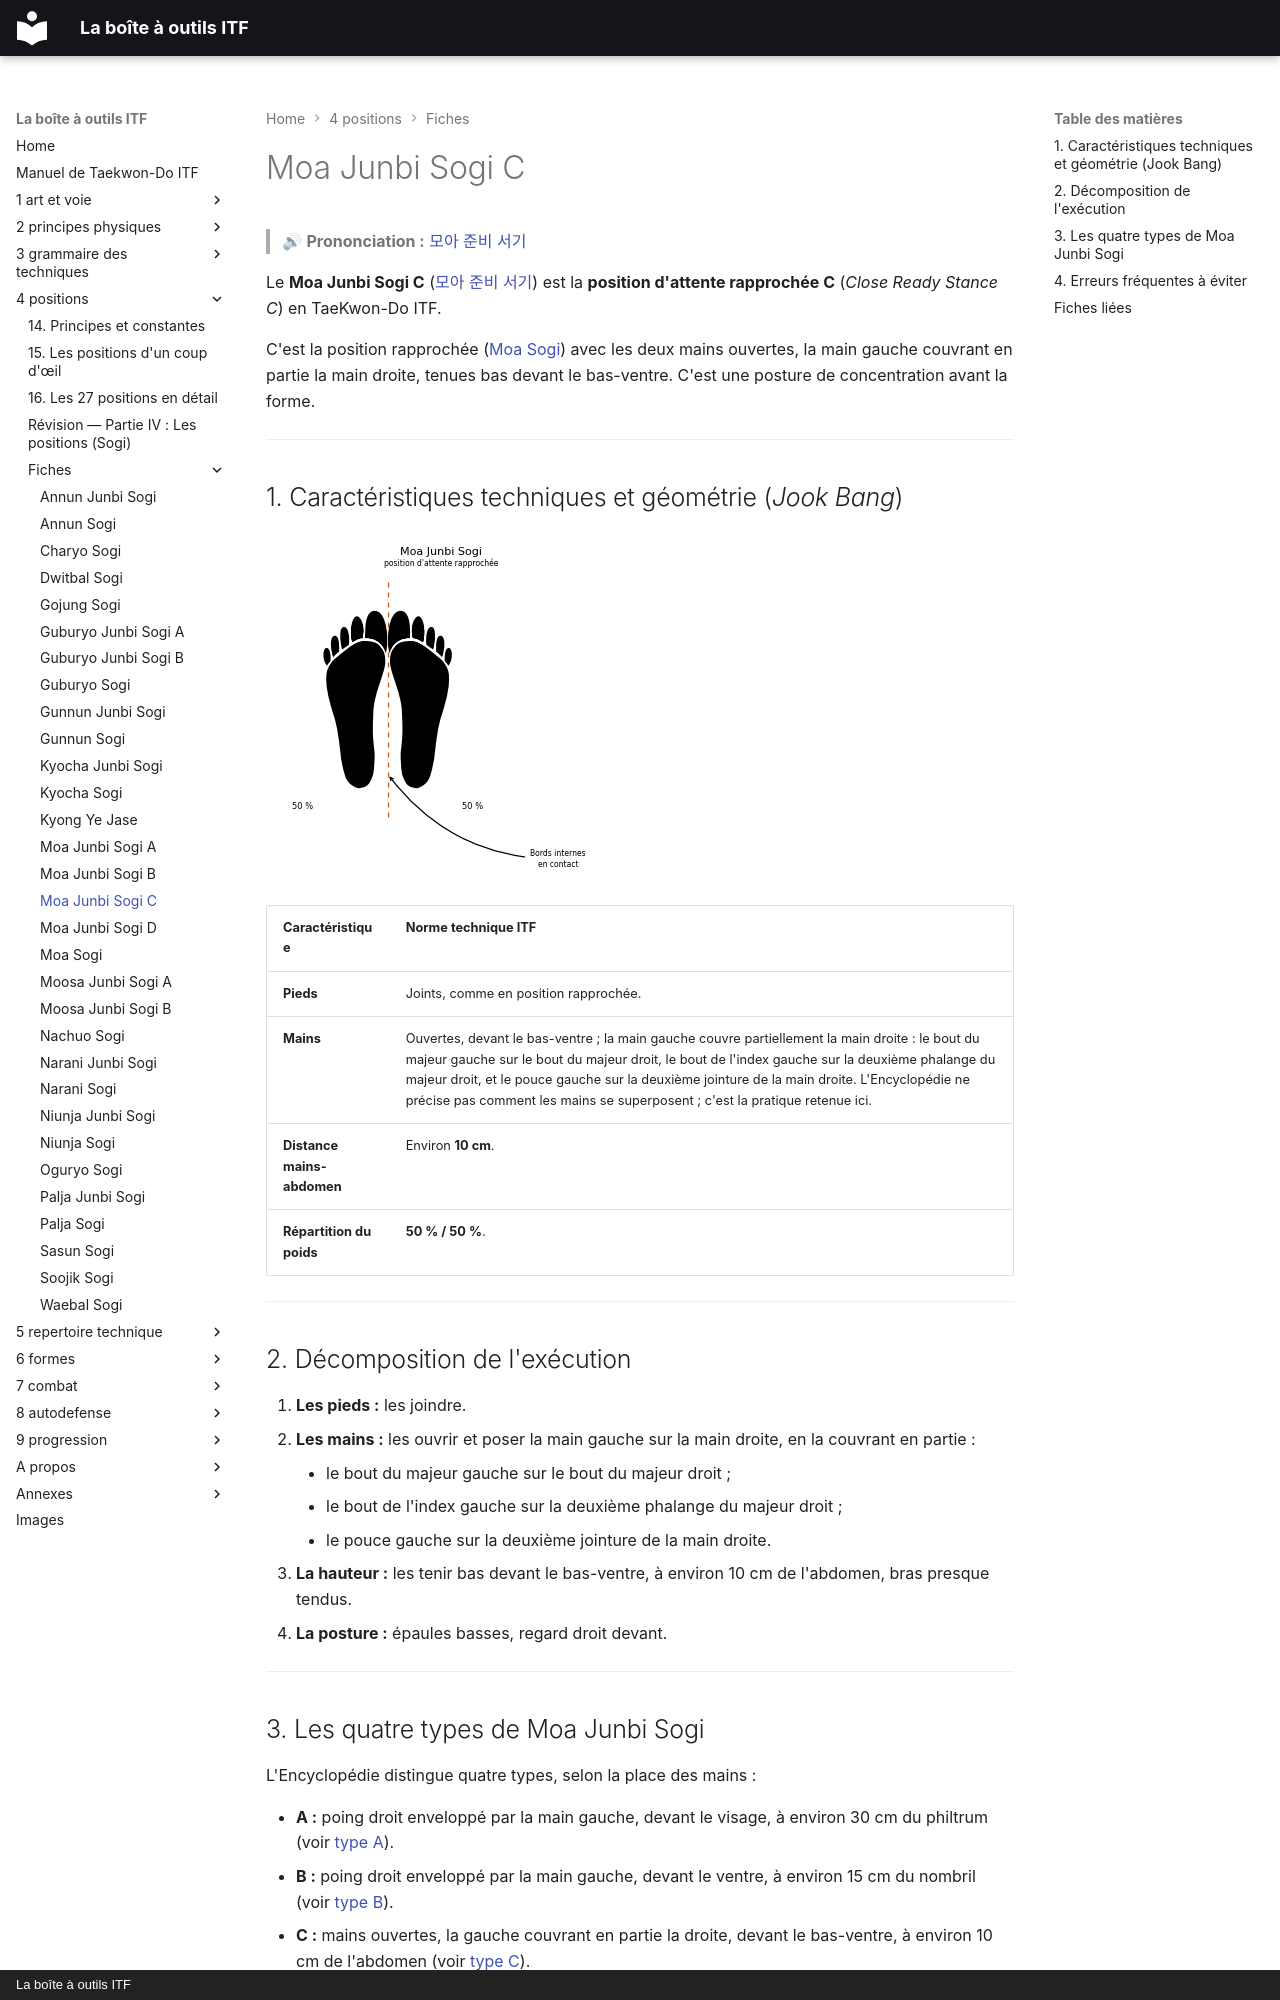

repository: yvmori1/La-boite-outils-ITF · page: 4-positions/fiches/Moa-Junbi-Sogi-C/index.html · generator: mkdocs · copyright: La boîte à outils ITF

# Moa Junbi Sogi C

> 🔊 **Prononciation :** [모아 준비 서기](../../audio/Techniques/Moa-Junbi-Sogi-C.m4a)

Le **Moa Junbi Sogi C** ([모아 준비 서기](../../audio/Techniques/Moa-Junbi-Sogi-C.m4a)) est la **position d'attente rapprochée C** (*Close Ready Stance C*) en TaeKwon-Do ITF.

C'est la position rapprochée ([Moa Sogi](Moa-Sogi.md)) avec les deux mains ouvertes, la main gauche couvrant en partie la main droite, tenues bas devant le bas-ventre. C'est une posture de concentration avant la forme.

---

## 1. Caractéristiques techniques et géométrie (*Jook Bang*)

![moa-junbi-sogi](../../images/sogi/moa-junbi-sogi.png)

| Caractéristique | Norme technique ITF |
| --- | --- |
| **Pieds** | Joints, comme en position rapprochée. |
| **Mains** | Ouvertes, devant le bas-ventre ; la main gauche couvre partiellement la main droite : le bout du majeur gauche sur le bout du majeur droit, le bout de l'index gauche sur la deuxième phalange du majeur droit, et le pouce gauche sur la deuxième jointure de la main droite. L'Encyclopédie ne précise pas comment les mains se superposent ; c'est la pratique retenue ici. |
| **Distance mains-abdomen** | Environ **10 cm**. |
| **Répartition du poids** | **50 % / 50 %**. |

---

## 2. Décomposition de l'exécution

1. **Les pieds :** les joindre.
2. **Les mains :** les ouvrir et poser la main gauche sur la main droite, en la couvrant en partie :
    * le bout du majeur gauche sur le bout du majeur droit ;
    * le bout de l'index gauche sur la deuxième phalange du majeur droit ;
    * le pouce gauche sur la deuxième jointure de la main droite.
3. **La hauteur :** les tenir bas devant le bas-ventre, à environ 10 cm de l'abdomen, bras presque tendus.
4. **La posture :** épaules basses, regard droit devant.

---
